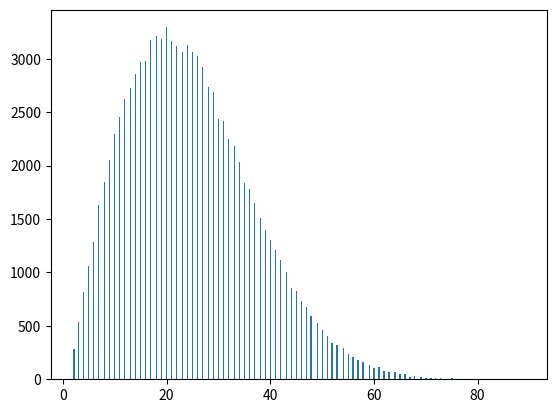

This figure's Python source:
"""

"""
import numpy as np
import matplotlib.pyplot as plt
def birthday():
    """
    when n_students = 253 and 23, P1 and P2 meet 0.5
    """
    n_students = 25
    times = 10000
    match_n1 = 0
    match_n2 = 0
    for _ in range(times):
        stu_a = np.random.randint(0, 365)
        class_birthday = np.random.randint(0, 365, (n_students))
        if len(set(class_birthday)) < n_students:
            match_n2 += 1
        if stu_a in class_birthday:
            match_n1 += 1
    print('number of students:', n_students)
    print('at least one student in the classroom share the same birthday of given student:', match_n1 / times)
    print('there are at least 2 students in the classroom share the same birthday of given student:', match_n2 / times)


def birthday2():
    "the expectation of n_students where there are at least 2 students in the classroom share the same birthday"
    times = 100000
    n_students_list = []
    for _ in range(times):
        match_n = False
        class_birthday = []
        while not match_n:
            new_stu = np.random.randint(0, 365)
            if new_stu in class_birthday:
                match_n = True
                n_students = len(class_birthday)+1
                n_students_list.append(n_students)
            else:
                class_birthday.append(new_stu)
    print(np.mean(n_students_list))
    print(np.var(n_students_list))
    plt.hist(n_students_list, bins=365)
    plt.show()

def calcu():
    M = 365
    res =0
    for n in range(1,M+1):
        res += np.math.factorial(M-1)*(n**2)/((M**n)*np.math.factorial(M-n))
    print(res+1)

def calcu2():
    M = 365
    res =0
    for n in range(1,M+1):
        res += np.math.factorial(M)/((M**n)*np.math.factorial(M-n))
    print(res+1)

if __name__ == '__main__':
    # calcu2()
    # birthday()
    birthday2()